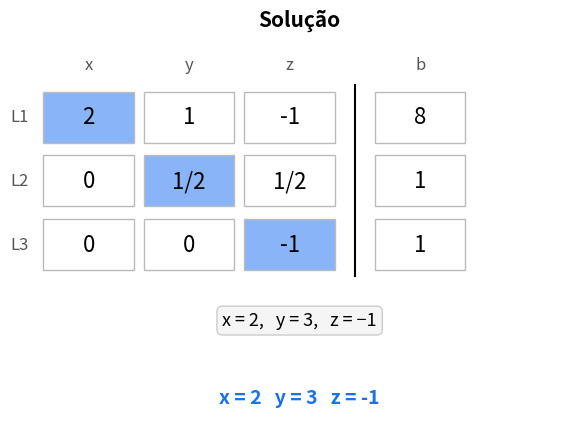

This chart was generated by the following Python code:
from fractions import Fraction as F

import matplotlib.pyplot as plt
from matplotlib.animation import FuncAnimation, PillowWriter
from matplotlib.patches import Rectangle

# Sistema: 2x + y - z = 8 ; -3x - y + 2z = -11 ; -2x + y + 2z = -3
M = [[F(2), F(1), F(-1), F(8)],
     [F(-3), F(-1), F(2), F(-11)],
     [F(-2), F(1), F(2), F(-3)]]
n = 3

COR_PIVO = "#f4c542"
COR_ALVO = "#f28b82"
COR_NOVA = "#81c995"
COR_RESOLVIDA = "#8ab4f8"


def fmt(q):
    if q.denominator == 1:
        return str(q.numerator)
    return f"{q.numerator}/{q.denominator}"


def copia(A):
    return [linha[:] for linha in A]


# Cada quadro: (matriz, destaques {(i, j): cor}, título, texto, solução parcial)
quadros = []


def adiciona(A, destaques, titulo, texto, sol=None, repete=1):
    for _ in range(repete):
        quadros.append((copia(A), dict(destaques), titulo, texto, dict(sol or {})))


A = copia(M)
adiciona(A, {}, "Matriz aumentada [A | b]",
         "2x + y − z = 8\n−3x − y + 2z = −11\n−2x + y + 2z = −3", repete=3)

# Eliminação progressiva
for k in range(n - 1):
    adiciona(A, {(k, k): COR_PIVO}, f"Etapa {k + 1}: pivô a{k + 1}{k + 1} = {fmt(A[k][k])}",
             f"Zerar os elementos abaixo do pivô na coluna {k + 1}", repete=2)
    for i in range(k + 1, n):
        m = A[i][k] / A[k][k]
        destaques = {(k, k): COR_PIVO, (i, k): COR_ALVO}
        adiciona(A, destaques, f"Multiplicador m{i + 1}{k + 1}",
                 f"m{i + 1}{k + 1} = {fmt(A[i][k])} / {fmt(A[k][k])} = {fmt(m)}", repete=2)
        A[i] = [A[i][j] - m * A[k][j] for j in range(n + 1)]
        destaques = {(k, k): COR_PIVO}
        destaques.update({(i, j): COR_NOVA for j in range(n + 1)})
        adiciona(A, destaques, f"L{i + 1} ← L{i + 1} − ({fmt(m)})·L{k + 1}",
                 f"Novo elemento na coluna {k + 1}: {fmt(A[i][k])}", repete=2)

adiciona(A, {(i, j): COR_PIVO for i in range(n) for j in range(n) if j >= i},
         "Sistema triangular superior", "Pronto para a substituição regressiva", repete=3)

# Substituição regressiva
nomes = ["x", "y", "z"]
sol = {}
for i in range(n - 1, -1, -1):
    soma = sum(A[i][j] * sol[j] for j in range(i + 1, n))
    sol[i] = (A[i][n] - soma) / A[i][i]
    destaques = {(i, j): COR_NOVA for j in range(i, n + 1)}
    destaques.update({(r, r): COR_RESOLVIDA for r in sol if r != i})
    termos = " − ".join(f"({fmt(A[i][j])})({fmt(sol[j])})" for j in range(i + 1, n))
    numerador = fmt(A[i][n]) + (f" − {termos}" if termos else "")
    adiciona(A, destaques, f"Substituição regressiva: {nomes[i]}",
             f"{nomes[i]} = [{numerador}] / {fmt(A[i][i])} = {fmt(sol[i])}", sol, repete=3)

adiciona(A, {(r, r): COR_RESOLVIDA for r in range(n)}, "Solução",
         "x = 2,   y = 3,   z = −1", sol, repete=5)


fig, ax = plt.subplots(figsize=(7, 5.2), dpi=100)


def desenha(q):
    A, destaques, titulo, texto, sol = quadros[q]
    ax.clear()
    ax.set_xlim(-0.6, 4.8)
    ax.set_ylim(-2.4, 3.9)
    ax.axis("off")
    ax.set_title(titulo, fontsize=15, fontweight="bold")

    for i in range(n):
        for j in range(n + 1):
            x = j + (0.3 if j == n else 0)
            y = 2.6 - i
            cor = destaques.get((i, j), "white")
            ax.add_patch(Rectangle((x - 0.45, y - 0.4), 0.9, 0.8,
                                   facecolor=cor, edgecolor="#bbbbbb"))
            ax.text(x, y, fmt(A[i][j]), ha="center", va="center", fontsize=16)
        ax.text(-0.9 + 0.3, 2.6 - i, f"L{i + 1}", ha="right", va="center",
                fontsize=12, color="#555555")

    ax.plot([n - 0.35, n - 0.35], [0.1, 3.1], color="black", lw=1.5)
    for j, nome in enumerate(nomes + ["b"]):
        ax.text(j + (0.3 if j == n else 0), 3.35, nome, ha="center",
                fontsize=12, color="#555555")

    ax.text(2.1, -0.6, texto, ha="center", va="center", fontsize=13,
            bbox=dict(boxstyle="round", facecolor="#f5f5f5", edgecolor="#cccccc"))

    if sol:
        partes = [f"{nomes[r]} = {fmt(sol[r])}" for r in sorted(sol)]
        ax.text(2.1, -1.9, "   ".join(partes), ha="center", fontsize=14,
                color="#1a73e8", fontweight="bold")


anim = FuncAnimation(fig, desenha, frames=len(quadros), interval=900)
anim.save("eliminacao_gauss.gif", writer=PillowWriter(fps=1.1))
plt.close(fig)
